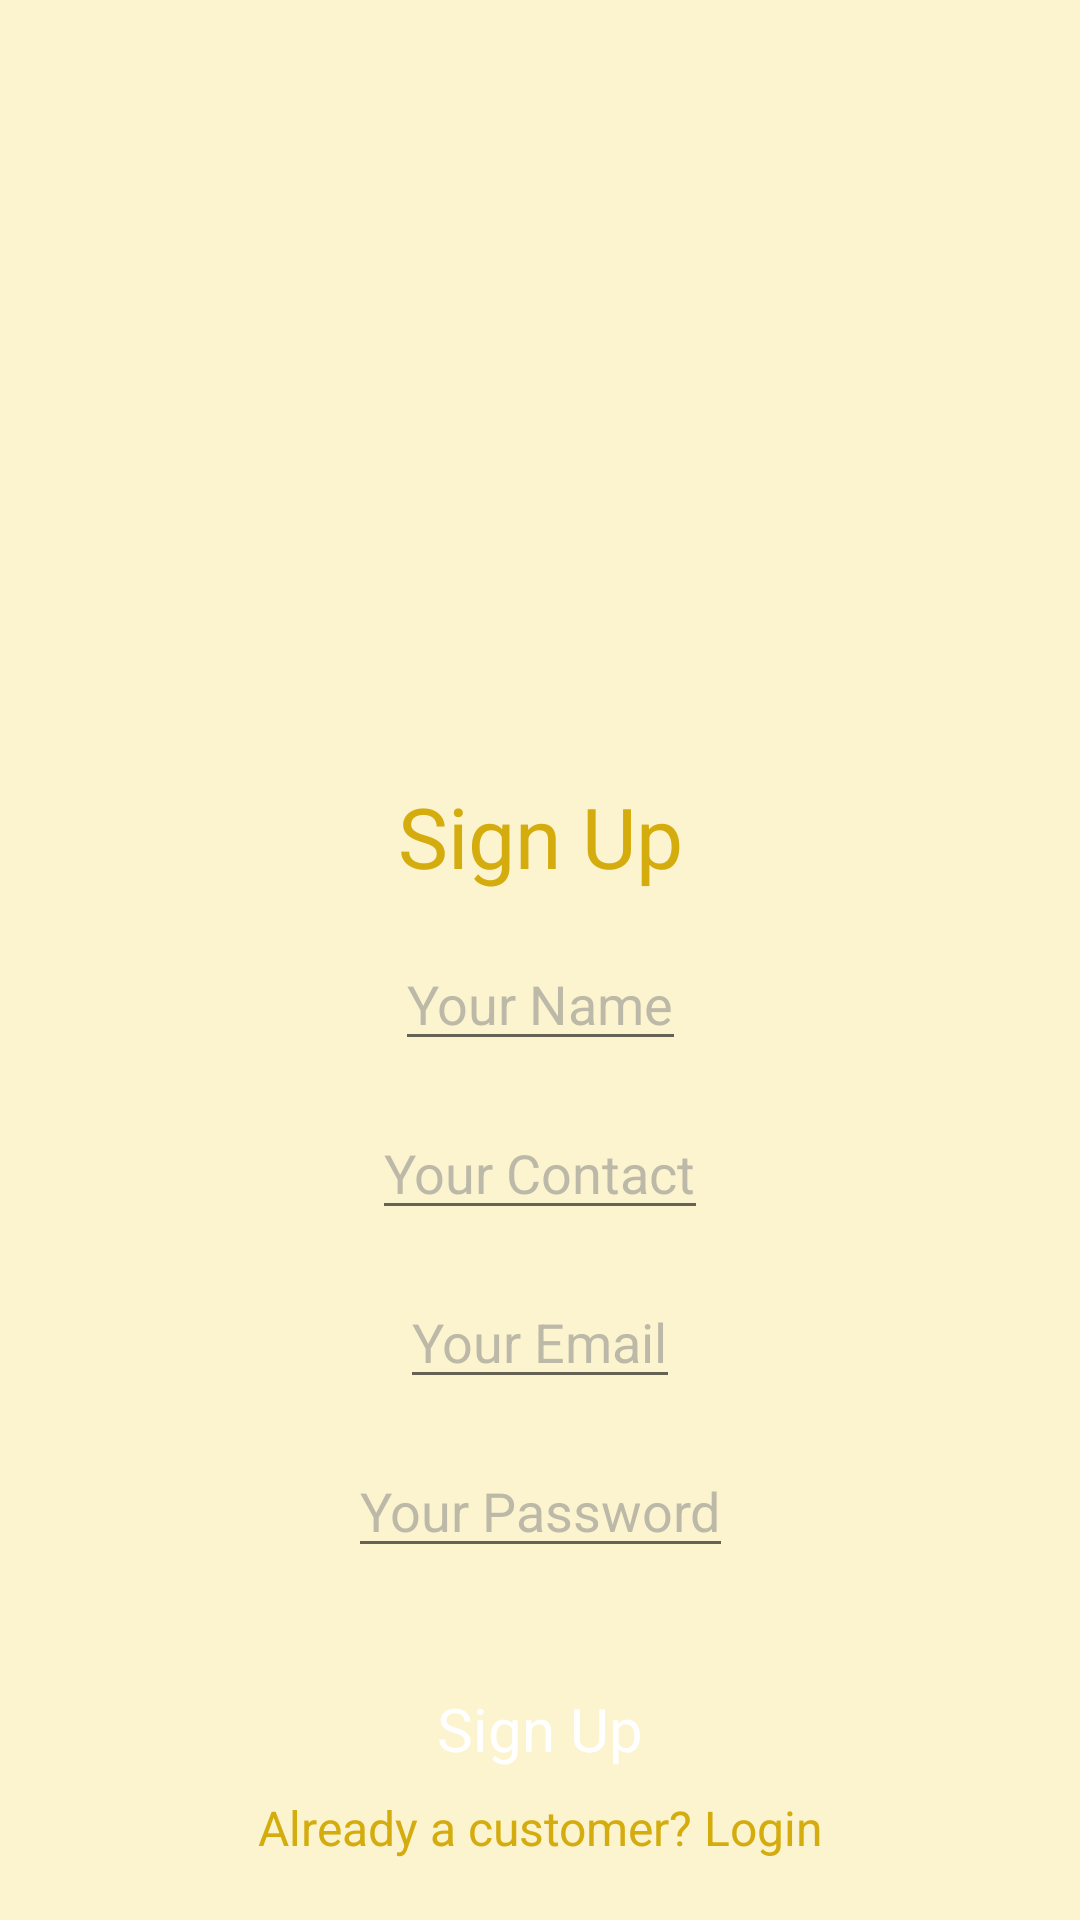

Android layout source for this screen:
<!-- AndroidManifest.xml: application theme Theme.GroceryVendor -->
<!-- res/layout/grocery_signup.xml -->
<?xml version="1.0" encoding="utf-8"?>
<androidx.constraintlayout.widget.ConstraintLayout
    xmlns:android="http://schemas.android.com/apk/res/android"
    xmlns:app="http://schemas.android.com/apk/res-auto"
    android:layout_width="match_parent"
    android:layout_height="match_parent"
    android:background="@color/app_color">

    <androidx.constraintlayout.widget.ConstraintLayout
        android:layout_width="match_parent"
        android:layout_height="match_parent">

        <ImageView
            android:id="@+id/imglogo"
            android:layout_width="200dp"
            android:layout_height="200dp"
            android:src="@drawable/g_logo"
            android:layout_marginTop="@dimen/_50dp"
            android:adjustViewBounds="true"
            app:layout_constraintTop_toTopOf="parent"
            app:layout_constraintStart_toStartOf="parent"
            app:layout_constraintEnd_toEndOf="parent"/>

        <TextView
            android:id="@+id/signup"
            android:layout_width="wrap_content"
            android:layout_height="wrap_content"
            android:text="@string/sign_up"
            android:layout_marginTop="@dimen/_10dp"
            android:textColor="#D4AC0D"
            android:textAlignment="center"
            android:textSize="28sp"
            android:textFontWeight="700"
            app:layout_constraintStart_toStartOf="parent"
            app:layout_constraintEnd_toEndOf="parent"
            app:layout_constraintTop_toBottomOf="@id/imglogo"/>

        <EditText
            android:id="@+id/edtname"
            android:layout_width="wrap_content"
            android:layout_height="0dp"
            android:hint="@string/your_name"
            android:inputType="text"
            android:textSize="18sp"
            android:textColorHint="#7E7E7E80"
            android:layout_marginTop="@dimen/_15dp"
            android:textColor="#D4AC0D"
            app:layout_constraintStart_toStartOf="parent"
            app:layout_constraintEnd_toEndOf="parent"
            app:layout_constraintTop_toBottomOf="@id/signup"/>

        <EditText
            android:id="@+id/edtcontact"
            android:layout_width="wrap_content"
            android:layout_height="0dp"
            android:hint="@string/your_contact"
            android:inputType="number"
            android:maxLength="11"
            android:textSize="18sp"
            android:textColorHint="#7E7E7E80"
            android:layout_marginTop="@dimen/_15dp"
            android:textColor="#D4AC0D"
            app:layout_constraintStart_toStartOf="parent"
            app:layout_constraintEnd_toEndOf="parent"
            app:layout_constraintTop_toBottomOf="@id/edtname"/>

        <EditText
            android:id="@+id/edtemail"
            android:layout_width="wrap_content"
            android:layout_height="0dp"
            android:hint="@string/your_email"
            android:inputType="textEmailAddress"
            android:textSize="18sp"
            android:textColorHint="#7E7E7E80"
            android:layout_marginTop="@dimen/_15dp"
            android:textColor="#D4AC0D"
            app:layout_constraintStart_toStartOf="parent"
            app:layout_constraintEnd_toEndOf="parent"
            app:layout_constraintTop_toBottomOf="@id/edtcontact"/>

        <EditText
            android:id="@+id/edtpass"
            android:layout_width="wrap_content"
            android:layout_height="0dp"
            android:hint="@string/pswd"
            android:inputType="textPassword"
            android:textSize="18sp"
            android:textColorHint="#7E7E7E80"
            android:layout_marginTop="@dimen/_15dp"
            android:textColor="#D4AC0D"
            app:layout_constraintStart_toStartOf="parent"
            app:layout_constraintEnd_toEndOf="parent"
            app:layout_constraintTop_toBottomOf="@id/edtemail"/>

        <TextView
            android:id="@+id/txtSignup"
            android:layout_width="match_parent"
            android:layout_height="wrap_content"
            android:text="@string/sign_up"
            android:textColor="@color/white"
            android:textSize="20sp"
            android:gravity="center"
            android:layout_marginTop="30dp"
            android:onClick="onClick"
            android:layout_marginHorizontal="@dimen/_40dp"
            android:paddingVertical="@dimen/_10dp"
            android:background="@drawable/rounded10_yellow_bg"
            app:layout_constraintEnd_toEndOf="parent"
            app:layout_constraintStart_toStartOf="parent"
            app:layout_constraintTop_toBottomOf="@id/edtpass" />

        <TextView
            android:id="@+id/login"
            android:layout_width="wrap_content"
            android:layout_height="0dp"
            android:layout_marginBottom="@dimen/_20dp"
            android:text="@string/already_a_customer_login"
            android:textAlignment="center"
            android:textColor="#D4AC0D"
            android:textSize="16sp"
            android:onClick="onClick"
            app:layout_constraintStart_toStartOf="parent"
            app:layout_constraintEnd_toEndOf="parent"
            app:layout_constraintBottom_toBottomOf="parent"/>

    </androidx.constraintlayout.widget.ConstraintLayout>

</androidx.constraintlayout.widget.ConstraintLayout>
<!-- resources referenced by this layout -->
<resources>
  <color name="app_color">#FCF3CF</color>
  <color name="white">#FFFFFFFF</color>
  <dimen name="_10dp">10dp</dimen>
  <dimen name="_15dp">15dp</dimen>
  <dimen name="_20dp">20dp</dimen>
  <dimen name="_40dp">40dp</dimen>
  <dimen name="_50dp">50dp</dimen>
  <string name="already_a_customer_login">Already a customer? Login</string>
  <string name="pswd">Your Password</string>
  <string name="sign_up">Sign Up</string>
  <string name="your_contact">Your Contact</string>
  <string name="your_email">Your Email</string>
  <string name="your_name">Your Name</string>
  <style name="Theme.GroceryVendor" parent="Theme.MaterialComponents.DayNight.DarkActionBar">
          
          <item name="colorPrimary">@color/purple_500</item>
          <item name="colorPrimaryVariant">@color/purple_700</item>
          <item name="colorOnPrimary">@color/white</item>
          
          <item name="colorSecondary">@color/teal_200</item>
          <item name="colorSecondaryVariant">@color/teal_700</item>
          <item name="colorOnSecondary">@color/black</item>
          
          <item name="android:statusBarColor">?attr/colorPrimaryVariant</item>
          
      </style>
  <color name="purple_500">#FF6200EE</color>
  <color name="purple_700">#FF3700B3</color>
  <color name="teal_200">#FF03DAC5</color>
  <color name="teal_700">#FF018786</color>
  <color name="black">#FF000000</color>
</resources>
